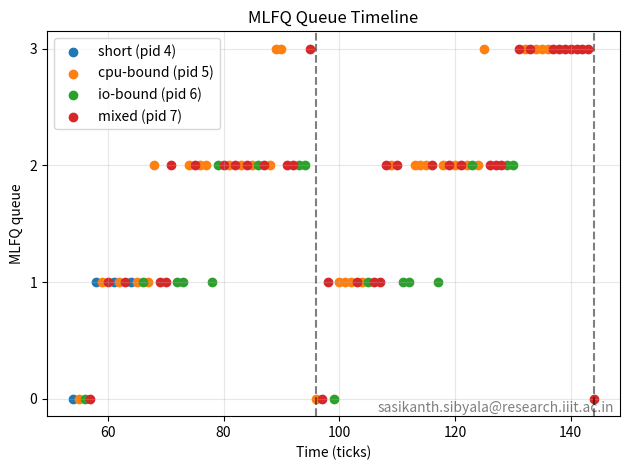

Write Python code to recreate this figure.
import matplotlib

matplotlib.use("Agg")
import matplotlib.pyplot as plt

"""
 schedulertestschedulertest: short pid=4 started
mlfq_trace tick=54 pid=4 queue=0 event=sample
mlfq_trace tick=54 pid=4 queue=1 event=demote from=0
schedulertest: cpu-bound pid=5 started
mlfq_trace tick=55 pid=5 queue=0 event=sample
mlfq_trace tick=55 pid=5 queue=1 event=demote from=0
schedulertest: io-bound pid=6 started
mlfq_trace tick=56 pid=6 queue=0 event=sample
mlfq_trace tick=56 pid=6 queue=1 event=demote from=0
schedulertest: mixed pid=7 started
mlfq_trace tick=57 pid=7 queue=0 event=sample
mlfq_trace tick=57 pid=7 queue=1 event=demote from=0
mlfq_trace tick=58 pid=4 queue=1 event=sample
mlfq_trace tick=59 pid=5 queue=1 event=sample
mlfq_trace tick=60 pid=7 queue=1 event=sample
mlfq_trace tick=61 pid=4 queue=1 event=sample
mlfq_trace tick=62 pid=5 queue=1 event=sample
mlfq_trace tick=63 pid=7 queue=1 event=sample
mlfq_trace tick=64 pid=4 queue=1 event=sample
mlfq_trace tick=65 pid=5 queue=1 event=sample
mlfq_trace tick=66 pid=6 queue=1 event=sample
schedulertest: short pid=4 finished
schedulertest: metrics pid=4 turnaround=13 waiting=9 response=0 running=4 sleeping=0
mlfq_trace tick=67 pid=5 queue=1 event=sample
mlfq_trace tick=67 pid=5 queue=2 event=demote from=1
mlfq_trace tick=68 pid=5 queue=2 event=sample
mlfq_trace tick=69 pid=7 queue=1 event=sample
mlfq_trace tick=70 pid=7 queue=1 event=sample
mlfq_trace tick=70 pid=7 queue=2 event=demote from=1
mlfq_trace tick=71 pid=7 queue=2 event=sample
mlfq_trace tick=72 pid=6 queue=1 event=sample
mlfq_trace tick=73 pid=6 queue=1 event=sample
mlfq_trace tick=74 pid=5 queue=2 event=sample
mlfq_trace tick=75 pid=7 queue=2 event=sample
mlfq_trace tick=76 pid=5 queue=2 event=sample
mlfq_trace tick=77 pid=5 queue=2 event=sample
mlfq_trace tick=78 pid=6 queue=1 event=sample
mlfq_trace tick=78 pid=6 queue=2 event=demote from=1
mlfq_trace tick=79 pid=6 queue=2 event=sample
mlfq_trace tick=80 pid=7 queue=2 event=sample
mlfq_trace tick=81 pid=5 queue=2 event=sample
mlfq_trace tick=82 pid=7 queue=2 event=sample
mlfq_trace tick=83 pid=5 queue=2 event=sample
mlfq_trace tick=84 pid=7 queue=2 event=sample
mlfq_trace tick=85 pid=5 queue=2 event=sample
mlfq_trace tick=86 pid=6 queue=2 event=sample
mlfq_trace tick=87 pid=7 queue=2 event=sample
mlfq_trace tick=88 pid=5 queue=2 event=sample
mlfq_trace tick=88 pid=5 queue=3 event=demote from=2
mlfq_trace tick=89 pid=5 queue=3 event=sample
mlfq_trace tick=90 pid=5 queue=3 event=sample
mlfq_trace tick=91 pid=7 queue=2 event=sample
mlfq_trace tick=92 pid=7 queue=2 event=sample
mlfq_trace tick=92 pid=7 queue=3 event=demote from=2
mlfq_trace tick=93 pid=6 queue=2 event=sample
mlfq_trace tick=94 pid=6 queue=2 event=sample
mlfq_trace tick=95 pid=7 queue=3 event=sample
mlfq_trace tick=96 pid=5 queue=0 event=boost
mlfq_trace tick=96 pid=6 queue=0 event=boost
mlfq_trace tick=96 pid=7 queue=0 event=boost
mlfq_trace tick=96 pid=5 queue=0 event=sample
mlfq_trace tick=96 pid=5 queue=1 event=demote from=0
mlfq_trace tick=97 pid=7 queue=0 event=sample
mlfq_trace tick=97 pid=7 queue=1 event=demote from=0
mlfq_trace tick=98 pid=7 queue=1 event=sample
mlfq_trace tick=99 pid=6 queue=0 event=sample
mlfq_trace tick=99 pid=6 queue=1 event=demote from=0
mlfq_trace tick=100 pid=5 queue=1 event=sample
mlfq_trace tick=101 pid=5 queue=1 event=sample
mlfq_trace tick=102 pid=5 queue=1 event=sample
mlfq_trace tick=103 pid=7 queue=1 event=sample
mlfq_trace tick=104 pid=5 queue=1 event=sample
mlfq_trace tick=104 pid=5 queue=2 event=demote from=1
mlfq_trace tick=105 pid=6 queue=1 event=sample
mlfq_trace tick=106 pid=7 queue=1 event=sample
mlfq_trace tick=107 pid=7 queue=1 event=sample
mlfq_trace tick=107 pid=7 queue=2 event=demote from=1
mlfq_trace tick=108 pid=7 queue=2 event=sample
mlfq_trace tick=109 pid=5 queue=2 event=sample
mlfq_trace tick=110 pid=7 queue=2 event=sample
mlfq_trace tick=111 pid=6 queue=1 event=sample
mlfq_trace tick=112 pid=6 queue=1 event=sample
mlfq_trace tick=113 pid=5 queue=2 event=sample
mlfq_trace tick=114 pid=5 queue=2 event=sample
mlfq_trace tick=115 pid=5 queue=2 event=sample
mlfq_trace tick=116 pid=7 queue=2 event=sample
mlfq_trace tick=117 pid=6 queue=1 event=sample
mlfq_trace tick=117 pid=6 queue=2 event=demote from=1
mlfq_trace tick=118 pid=5 queue=2 event=sample
mlfq_trace tick=119 pid=7 queue=2 event=sample
mlfq_trace tick=120 pid=5 queue=2 event=sample
mlfq_trace tick=121 pid=7 queue=2 event=sample
mlfq_trace tick=122 pid=5 queue=2 event=sample
mlfq_trace tick=123 pid=6 queue=2 event=sample
mlfq_trace tick=124 pid=5 queue=2 event=sample
mlfq_trace tick=124 pid=5 queue=3 event=demote from=2
mlfq_trace tick=125 pid=5 queue=3 event=sample
mlfq_trace tick=126 pid=7 queue=2 event=sample
mlfq_trace tick=127 pid=7 queue=2 event=sample
mlfq_trace tick=128 pid=7 queue=2 event=sample
mlfq_trace tick=128 pid=7 queue=3 event=demote from=2
mlfq_trace tick=129 pid=6 queue=2 event=sample
mlfq_trace tick=130 pid=6 queue=2 event=sample
mlfq_trace tick=131 pid=7 queue=3 event=sample
mlfq_trace tick=132 pid=5 queue=3 event=sample
mlfq_trace tick=133 pid=7 queue=3 event=sample
mlfq_trace tick=134 pid=5 queue=3 event=sample
schedulertest: io-bound pid=6 finished
schedulertest: metrics pid=6 turnaround=81 waiting=64 response=2 running=17 sleeping=41
mlfq_trace tick=135 pid=5 queue=3 event=sample
mlfq_trace tick=136 pid=5 queue=3 event=sample
mlfq_trace tick=137 pid=7 queue=3 event=sample
schedulertest: cpu-bound pid=5 finished
schedulertest: metrics pid=5 turnaround=84 waiting=51 response=1 running=33 sleeping=0
mlfq_trace tick=138 pid=7 queue=3 event=sample
mlfq_trace tick=139 pid=7 queue=3 event=sample
mlfq_trace tick=140 pid=7 queue=3 event=sample
mlfq_trace tick=141 pid=7 queue=3 event=sample
mlfq_trace tick=142 pid=7 queue=3 event=sample
mlfq_trace tick=143 pid=7 queue=3 event=sample
mlfq_trace tick=144 pid=7 queue=0 event=boost
mlfq_trace tick=144 pid=7 queue=0 event=sample
mlfq_trace tick=144 pid=7 queue=1 event=demote from=0
schedulertest: mixed pid=7 finished
schedulertest: metrics pid=7 turnaround=93 waiting=56 response=3 running=37 sleeping=15
schedulertest: all workloads finished
"""

# Data extracted from the mlfq_trace output, in the form (tick, pid, queue).
# The original output also contained demotion events at 54, 55, 56, 57,
# 67, 70, 78, 88, 92, 104, 107, 117, 124, and 128.
samples = [
    (54, 4, 0), (55, 5, 0), (56, 6, 0), (57, 7, 0),
    (58, 4, 1), (59, 5, 1), (60, 7, 1), (61, 4, 1),
    (62, 5, 1), (63, 7, 1), (64, 4, 1), (65, 5, 1),
    (66, 6, 1), (67, 5, 1), (68, 5, 2), (69, 7, 1),
    (70, 7, 1), (71, 7, 2), (72, 6, 1), (73, 6, 1),
    (74, 5, 2), (75, 7, 2), (76, 5, 2), (77, 5, 2),
    (78, 6, 1), (79, 6, 2), (80, 7, 2), (81, 5, 2),
    (82, 7, 2), (83, 5, 2), (84, 7, 2), (85, 5, 2),
    (86, 6, 2), (87, 7, 2), (88, 5, 2), (89, 5, 3),
    (90, 5, 3), (91, 7, 2), (92, 7, 2), (93, 6, 2),
    (94, 6, 2), (95, 7, 3),
    (96, 5, 0), (97, 7, 0), (98, 7, 1), (99, 6, 0),
    (100, 5, 1), (101, 5, 1), (102, 5, 1), (103, 7, 1),
    (104, 5, 1), (105, 6, 1), (106, 7, 1), (107, 7, 1),
    (108, 7, 2), (109, 5, 2), (110, 7, 2), (111, 6, 1),
    (112, 6, 1), (113, 5, 2), (114, 5, 2), (115, 5, 2),
    (116, 7, 2), (117, 6, 1), (118, 5, 2), (119, 7, 2),
    (120, 5, 2), (121, 7, 2), (122, 5, 2), (123, 6, 2),
    (124, 5, 2), (125, 5, 3), (126, 7, 2), (127, 7, 2),
    (128, 7, 2), (129, 6, 2), (130, 6, 2), (131, 7, 3),
    (132, 5, 3), (133, 7, 3), (134, 5, 3), (135, 5, 3),
    (136, 5, 3), (137, 7, 3), (138, 7, 3), (139, 7, 3),
    (140, 7, 3), (141, 7, 3), (142, 7, 3), (143, 7, 3),
    (144, 7, 0),
]

colors = {4: "tab:blue", 5: "tab:orange", 6: "tab:green", 7: "tab:red"}
names = {4: "short", 5: "cpu-bound", 6: "io-bound", 7: "mixed"}

for pid in names:
    points = [(tick, queue) for tick, point_pid, queue in samples if point_pid == pid]
    plt.scatter(
        [point[0] for point in points],
        [point[1] for point in points],
        color=colors[pid],
        label=f"{names[pid]} (pid {pid})",
    )

for tick in (96, 144):
    plt.axvline(tick, color="black", linestyle="--", alpha=0.5)

plt.yticks([0, 1, 2, 3])
plt.xlabel("Time (ticks)")
plt.ylabel("MLFQ queue")
plt.title("MLFQ Queue Timeline")
plt.grid(alpha=0.3)
plt.legend()
plt.text(0.99, 0.01, "sasikanth.sibyala@research.iiit.ac.in", transform=plt.gca().transAxes,
         ha="right", alpha=0.5)
plt.tight_layout()
plt.savefig("mlfq_timeline.png", dpi=200)
